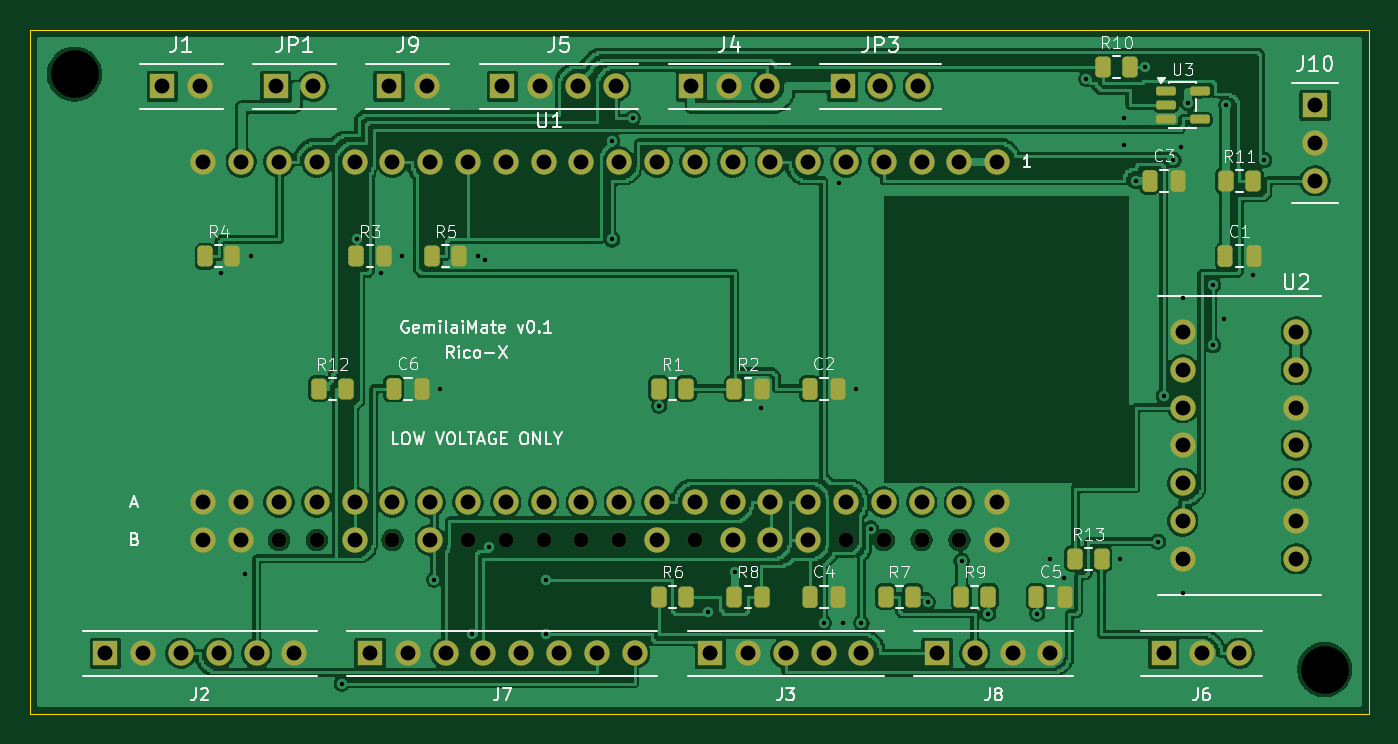
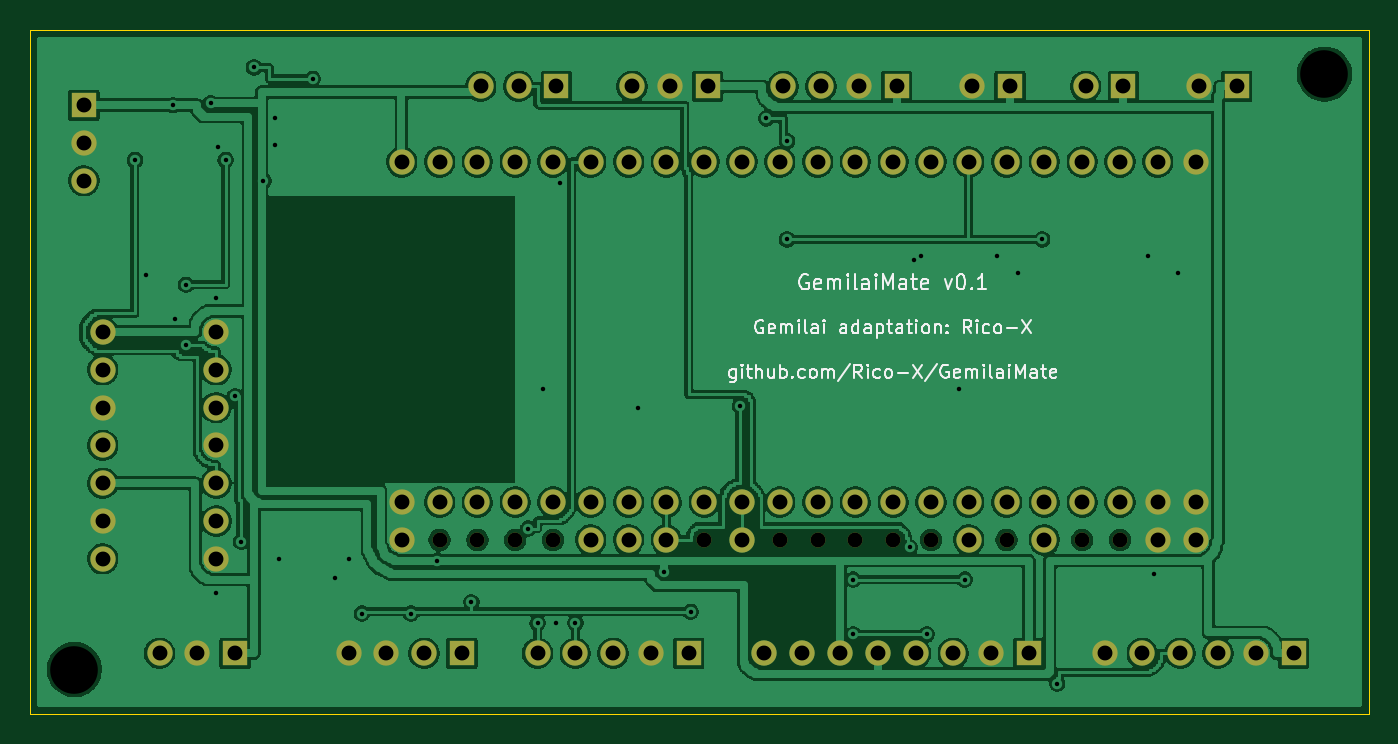
Circuit board: 10 layer files. Board 90.0 x 46.0 mm.
- bottom_copper: gemilaimate-carrier-B_Cu.gbl (197317 bytes)
- bottom_mask: gemilaimate-carrier-B_Mask.gbs (3862 bytes)
- bottom_silk: gemilaimate-carrier-B_Silkscreen.gbo (30344 bytes)
- outline: gemilaimate-carrier-Edge_Cuts.gm1 (625 bytes)
- top_copper: gemilaimate-carrier-F_Cu.gtl (193954 bytes)
- top_mask: gemilaimate-carrier-F_Mask.gts (6171 bytes)
- paste: gemilaimate-carrier-F_Paste.gtp (2762 bytes)
- top_silk: gemilaimate-carrier-F_Silkscreen.gto (56171 bytes)
- drill: gemilaimate-carrier-NPTH.drl (595 bytes)
- drill: gemilaimate-carrier-PTH.drl (2689 bytes)

=== bottom_copper: gemilaimate-carrier-B_Cu.gbl (197317 bytes, source omitted) ===
=== bottom_mask: gemilaimate-carrier-B_Mask.gbs ===
%TF.GenerationSoftware,KiCad,Pcbnew,10.0.7*%
%TF.CreationDate,2026-10-28T10:30:41+03:00*%
%TF.ProjectId,gemilaimate-carrier,67656d69-6c61-4696-9d61-74652d636172,0.1*%
%TF.SameCoordinates,Original*%
%TF.FileFunction,Soldermask,Bot*%
%TF.FilePolarity,Negative*%
%FSLAX46Y46*%
G04 Gerber Fmt 4.6, Leading zero omitted, Abs format (unit mm)*
G04 Created by KiCad (PCBNEW 10.0.7) date 2026-10-28 10:30:41*
%MOMM*%
%LPD*%
G01*
G04 APERTURE LIST*
%ADD10R,1.700000X1.700000*%
%ADD11C,1.700000*%
%ADD12C,1.000000*%
G04 APERTURE END LIST*
D10*
%TO.C,J7*%
X22860000Y-41910000D03*
D11*
X25400000Y-41910000D03*
X27939999Y-41910000D03*
X30480000Y-41910000D03*
X33019999Y-41910000D03*
X35560000Y-41910000D03*
X38100000Y-41910000D03*
X40640000Y-41910000D03*
%TD*%
D10*
%TO.C,J3*%
X45720000Y-41910000D03*
D11*
X48260000Y-41910000D03*
X50800000Y-41910000D03*
X53340000Y-41910000D03*
X55879999Y-41910000D03*
%TD*%
D10*
%TO.C,J5*%
X31750000Y-3810000D03*
D11*
X34290000Y-3810000D03*
X36830000Y-3810000D03*
X39370000Y-3810000D03*
%TD*%
D10*
%TO.C,J2*%
X5080000Y-41910000D03*
D11*
X7620000Y-41910000D03*
X10160000Y-41910000D03*
X12700000Y-41910000D03*
X15240000Y-41910000D03*
X17780000Y-41910000D03*
%TD*%
D10*
%TO.C,J4*%
X44450000Y-3810000D03*
D11*
X46990000Y-3810000D03*
X49530000Y-3810000D03*
%TD*%
%TO.C,U2*%
X77470000Y-20320000D03*
X77470000Y-22860000D03*
X77470000Y-25400000D03*
X77470000Y-27940000D03*
X77470000Y-30480000D03*
X77470000Y-33019999D03*
X77470000Y-35560000D03*
X85090000Y-35560000D03*
X85090000Y-33019999D03*
X85090000Y-30480000D03*
X85090000Y-27940000D03*
X85090000Y-25400000D03*
X85090000Y-22860000D03*
X85090000Y-20320000D03*
%TD*%
D10*
%TO.C,JP3*%
X54610000Y-3810000D03*
D11*
X57150000Y-3810000D03*
X59690000Y-3810000D03*
%TD*%
D10*
%TO.C,J6*%
X76200000Y-41910000D03*
D11*
X78740000Y-41910000D03*
X81280000Y-41910000D03*
%TD*%
D10*
%TO.C,J9*%
X24130000Y-3810000D03*
D11*
X26670000Y-3810000D03*
%TD*%
D10*
%TO.C,J8*%
X60960000Y-41910000D03*
D11*
X63500000Y-41910000D03*
X66040000Y-41910000D03*
X68580000Y-41910000D03*
%TD*%
D10*
%TO.C,J1*%
X8890000Y-3810000D03*
D11*
X11430000Y-3810000D03*
%TD*%
D12*
%TO.C,U1*%
X16740000Y-34290000D03*
X19280000Y-34290000D03*
X24360000Y-34290000D03*
X29439999Y-34290000D03*
X31979999Y-34290000D03*
X34519999Y-34290000D03*
X37060000Y-34290000D03*
X39600000Y-34290000D03*
X44680000Y-34290000D03*
X54840000Y-34290000D03*
X57380000Y-34290000D03*
X59920000Y-34290000D03*
X62460000Y-34290000D03*
D11*
X65000000Y-8890000D03*
X62460000Y-8890000D03*
X59920000Y-8890000D03*
X57380000Y-8890000D03*
X54840000Y-8890000D03*
X52300000Y-8890000D03*
X49760000Y-8890000D03*
X47220000Y-8890000D03*
X44680000Y-8890000D03*
X42140000Y-8890000D03*
X39600000Y-8890000D03*
X37060000Y-8890000D03*
X34519999Y-8890000D03*
X31979999Y-8890000D03*
X29439999Y-8890000D03*
X26900000Y-8890000D03*
X24360000Y-8890000D03*
X21820000Y-8890000D03*
X19280000Y-8890000D03*
X16740000Y-8890000D03*
X14200000Y-8890000D03*
X11659999Y-8890000D03*
X65000000Y-31750000D03*
X65000000Y-34290000D03*
X62460000Y-31750000D03*
X59920000Y-31750000D03*
X57380000Y-31750000D03*
X54840000Y-31750000D03*
X52300000Y-31750000D03*
X52300000Y-34290000D03*
X49760000Y-31750000D03*
X49760000Y-34290000D03*
X47220000Y-31750000D03*
X47220000Y-34290000D03*
X44680000Y-31750000D03*
X42140000Y-31750000D03*
X42140000Y-34290000D03*
X39600000Y-31750000D03*
X37060000Y-31750000D03*
X34519999Y-31750000D03*
X31979999Y-31750000D03*
X29439999Y-31750000D03*
X26900000Y-31750000D03*
X26900000Y-34290000D03*
X24360000Y-31750000D03*
X21820000Y-31750000D03*
X21820000Y-34290000D03*
X19280000Y-31750000D03*
X16740000Y-31750000D03*
X14200000Y-31750000D03*
X14200000Y-34290000D03*
X11659999Y-31750000D03*
X11659999Y-34290000D03*
%TD*%
D10*
%TO.C,JP1*%
X16510000Y-3810000D03*
D11*
X19050000Y-3810000D03*
%TD*%
D10*
%TO.C,J10*%
X86360000Y-5080000D03*
D11*
X86360000Y-7620000D03*
X86360000Y-10160000D03*
%TD*%
M02*

=== bottom_silk: gemilaimate-carrier-B_Silkscreen.gbo (30344 bytes, source omitted) ===
=== outline: gemilaimate-carrier-Edge_Cuts.gm1 ===
%TF.GenerationSoftware,KiCad,Pcbnew,10.0.7*%
%TF.CreationDate,2026-10-28T10:30:41+03:00*%
%TF.ProjectId,gemilaimate-carrier,67656d69-6c61-4696-9d61-74652d636172,0.1*%
%TF.SameCoordinates,Original*%
%TF.FileFunction,Profile,NP*%
%FSLAX46Y46*%
G04 Gerber Fmt 4.6, Leading zero omitted, Abs format (unit mm)*
G04 Created by KiCad (PCBNEW 10.0.7) date 2026-10-28 10:30:41*
%MOMM*%
%LPD*%
G01*
G04 APERTURE LIST*
%TA.AperFunction,Profile*%
%ADD10C,0.050000*%
%TD*%
G04 APERTURE END LIST*
D10*
X0Y0D02*
X90000000Y0D01*
X0Y-46000000D02*
X0Y0D01*
X90000000Y0D02*
X90000000Y-46000000D01*
X90000000Y-46000000D02*
X0Y-46000000D01*
M02*

=== top_copper: gemilaimate-carrier-F_Cu.gtl (193954 bytes, source omitted) ===
=== top_mask: gemilaimate-carrier-F_Mask.gts (6171 bytes, source omitted) ===
=== paste: gemilaimate-carrier-F_Paste.gtp (2762 bytes, source withheld) ===
=== top_silk: gemilaimate-carrier-F_Silkscreen.gto (56171 bytes, source omitted) ===
=== drill: gemilaimate-carrier-NPTH.drl ===
M48
; DRILL file KiCad 10.0.7 date 2026-10-28T10:30:41
; FORMAT={-:-/ absolute / metric / decimal}
; #@! TF.CreationDate,2026-10-28T10:30:41+03:00
; #@! TF.GenerationSoftware,Kicad,Pcbnew,10.0.7
; #@! TF.FileFunction,NonPlated,1,2,NPTH
FMAT,2
METRIC
; #@! TA.AperFunction,NonPlated,NPTH,ComponentDrill
T1C1.000
; #@! TA.AperFunction,NonPlated,NPTH,ComponentDrill
T2C3.200
%
G90
G05
T1
X16.74Y-34.29
X19.28Y-34.29
X24.36Y-34.29
X29.44Y-34.29
X31.98Y-34.29
X34.52Y-34.29
X37.06Y-34.29
X39.6Y-34.29
X44.68Y-34.29
X54.84Y-34.29
X57.38Y-34.29
X59.92Y-34.29
X62.46Y-34.29
T2
X3.0Y-3.0
X87.0Y-43.0
M30

=== drill: gemilaimate-carrier-PTH.drl ===
M48
; DRILL file KiCad 10.0.7 date 2026-10-28T10:30:41
; FORMAT={-:-/ absolute / metric / decimal}
; #@! TF.CreationDate,2026-10-28T10:30:41+03:00
; #@! TF.GenerationSoftware,Kicad,Pcbnew,10.0.7
; #@! TF.FileFunction,Plated,1,2,PTH
FMAT,2
METRIC
; #@! TA.AperFunction,Plated,PTH,ViaDrill
T1C0.300
; #@! TA.AperFunction,Plated,PTH,ComponentDrill
T2C1.000
%
G90
G05
T1
X12.827Y-16.383
X14.478Y-36.576
X14.859Y-15.24
X20.955Y-43.942
X21.971Y-14.097
X23.622Y-16.383
X25.019Y-15.24
X27.178Y-36.957
X27.559Y-24.13
X29.718Y-40.64
X30.099Y-15.24
X30.607Y-15.494
X30.861Y-34.798
X34.671Y-36.957
X34.671Y-40.64
X39.116Y-7.493
X39.116Y-14.097
X40.513Y-5.969
X42.291Y-25.273
X45.593Y-39.116
X47.371Y-36.449
X49.149Y-25.4
X53.34Y-39.878
X54.356Y-10.287
X54.61Y-39.878
X55.499Y-24.13
X55.88Y-39.878
X56.515Y-33.528
X60.325Y-38.481
X62.611Y-35.687
X64.389Y-39.243
X67.691Y-39.243
X68.58Y-35.56
X69.469Y-36.83
X70.993Y-3.302
X73.279Y-35.56
X73.533Y-5.969
X73.533Y-7.747
X74.295Y-10.16
X74.93Y-2.54
X75.819Y-34.417
X76.2Y-24.638
X76.835Y-8.763
X77.343Y-7.874
X77.47Y-18.034
X77.47Y-37.846
X77.851Y-4.953
X79.502Y-17.145
X79.502Y-21.209
X80.264Y-19.431
X80.391Y-5.08
X82.169Y-16.51
X82.931Y-8.763
T2
X5.08Y-41.91
X7.62Y-41.91
X8.89Y-3.81
X10.16Y-41.91
X11.43Y-3.81
X11.66Y-8.89
X11.66Y-31.75
X11.66Y-34.29
X12.7Y-41.91
X14.2Y-8.89
X14.2Y-31.75
X14.2Y-34.29
X15.24Y-41.91
X16.51Y-3.81
X16.74Y-8.89
X16.74Y-31.75
X17.78Y-41.91
X19.05Y-3.81
X19.28Y-8.89
X19.28Y-31.75
X21.82Y-8.89
X21.82Y-31.75
X21.82Y-34.29
X22.86Y-41.91
X24.13Y-3.81
X24.36Y-8.89
X24.36Y-31.75
X25.4Y-41.91
X26.67Y-3.81
X26.9Y-8.89
X26.9Y-31.75
X26.9Y-34.29
X27.94Y-41.91
X29.44Y-8.89
X29.44Y-31.75
X30.48Y-41.91
X31.75Y-3.81
X31.98Y-8.89
X31.98Y-31.75
X33.02Y-41.91
X34.29Y-3.81
X34.52Y-8.89
X34.52Y-31.75
X35.56Y-41.91
X36.83Y-3.81
X37.06Y-8.89
X37.06Y-31.75
X38.1Y-41.91
X39.37Y-3.81
X39.6Y-8.89
X39.6Y-31.75
X40.64Y-41.91
X42.14Y-8.89
X42.14Y-31.75
X42.14Y-34.29
X44.45Y-3.81
X44.68Y-8.89
X44.68Y-31.75
X45.72Y-41.91
X46.99Y-3.81
X47.22Y-8.89
X47.22Y-31.75
X47.22Y-34.29
X48.26Y-41.91
X49.53Y-3.81
X49.76Y-8.89
X49.76Y-31.75
X49.76Y-34.29
X50.8Y-41.91
X52.3Y-8.89
X52.3Y-31.75
X52.3Y-34.29
X53.34Y-41.91
X54.61Y-3.81
X54.84Y-8.89
X54.84Y-31.75
X55.88Y-41.91
X57.15Y-3.81
X57.38Y-8.89
X57.38Y-31.75
X59.69Y-3.81
X59.92Y-8.89
X59.92Y-31.75
X60.96Y-41.91
X62.46Y-8.89
X62.46Y-31.75
X63.5Y-41.91
X65.0Y-8.89
X65.0Y-31.75
X65.0Y-34.29
X66.04Y-41.91
X68.58Y-41.91
X76.2Y-41.91
X77.47Y-20.32
X77.47Y-22.86
X77.47Y-25.4
X77.47Y-27.94
X77.47Y-30.48
X77.47Y-33.02
X77.47Y-35.56
X78.74Y-41.91
X81.28Y-41.91
X85.09Y-20.32
X85.09Y-22.86
X85.09Y-25.4
X85.09Y-27.94
X85.09Y-30.48
X85.09Y-33.02
X85.09Y-35.56
X86.36Y-5.08
X86.36Y-7.62
X86.36Y-10.16
M30
